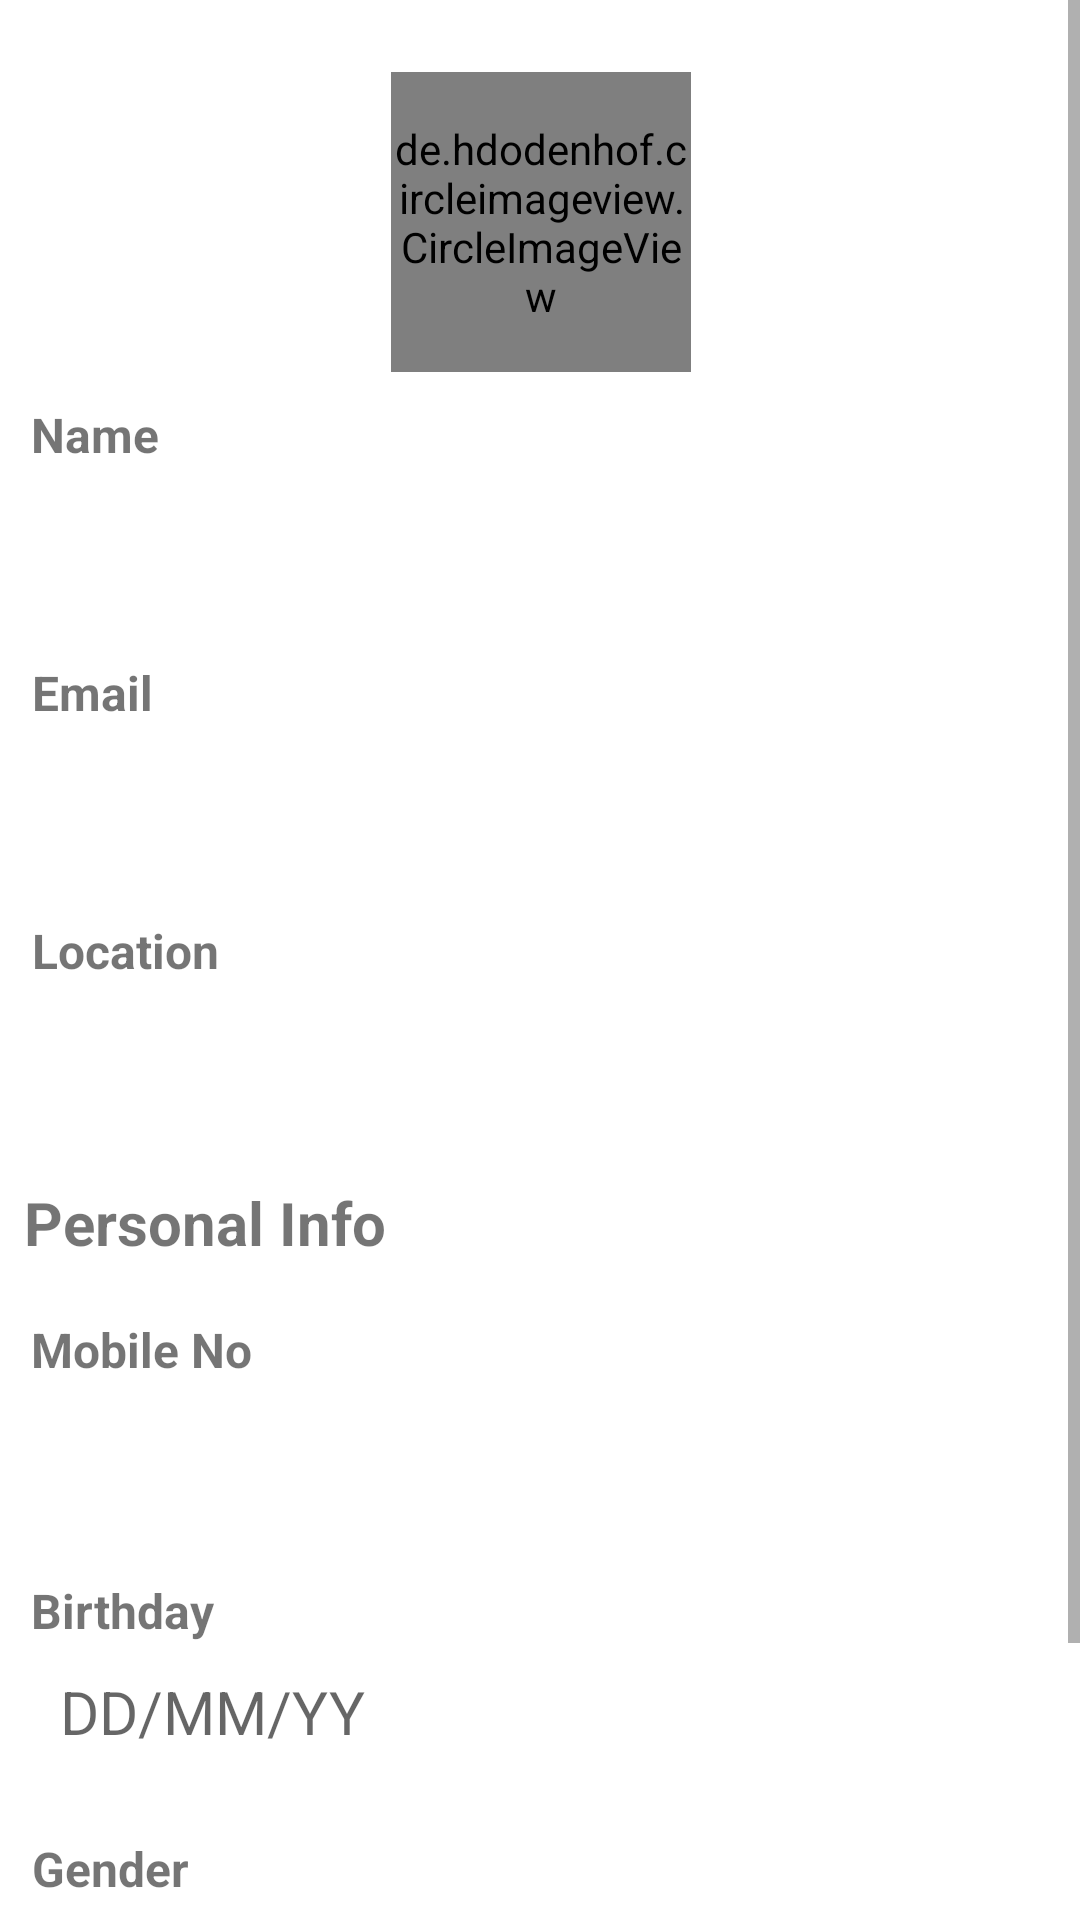

Reconstruct the res/layout file that produces this screen, plus the resources it refers to.
<!-- AndroidManifest.xml: application theme Theme.TicketBookingApp -->
<!-- res/layout/fragment_editprofile.xml -->
<?xml version="1.0" encoding="utf-8"?>
<layout>
    <ScrollView
        xmlns:android="http://schemas.android.com/apk/res/android"
        xmlns:app="http://schemas.android.com/apk/res-auto"
        xmlns:tools="http://schemas.android.com/tools"
        android:background="?attr/colorOnPrimary"
        android:layout_width="match_parent"
        android:layout_height="match_parent">

        <androidx.constraintlayout.widget.ConstraintLayout
            android:id="@+id/editframe"
            android:layout_width="match_parent"
            android:layout_height="match_parent">

            <EditText
                android:id="@+id/userdp"
                android:layout_width="100dp"
                android:layout_height="100dp"
                android:layout_marginTop="24dp"
                android:background="@drawable/ic_account"
                android:cursorVisible="false"
                app:layout_constraintEnd_toEndOf="parent"
                app:layout_constraintHorizontal_bias="0.501"
                app:layout_constraintStart_toStartOf="parent"
                app:layout_constraintTop_toTopOf="parent" />

            <de.hdodenhof.circleimageview.CircleImageView
                android:id="@+id/userdp1"
                android:layout_width="100dp"
                android:layout_height="100dp"
                android:layout_marginTop="24dp"
                app:civ_border_color="#918D8D"
                app:civ_border_width="0.5dp"
                app:layout_constraintEnd_toEndOf="parent"
                app:layout_constraintHorizontal_bias="0.501"
                app:layout_constraintStart_toStartOf="parent"
                app:layout_constraintTop_toTopOf="parent"
                tools:ignore="MissingClass" />


            <TextView
                android:layout_width="wrap_content"
                android:layout_height="wrap_content"
                android:layout_marginTop="8dp"
                android:padding="2dp"
                android:text="Name"
                android:textSize="16sp"
                android:textStyle="bold"
                app:layout_constraintEnd_toEndOf="parent"
                app:layout_constraintHorizontal_bias="0.027"
                app:layout_constraintStart_toStartOf="parent"
                app:layout_constraintTop_toBottomOf="@+id/userdp" />

            <EditText
                android:id="@+id/name"
                android:layout_width="0dp"
                android:layout_height="38dp"
                android:layout_marginTop="36dp"
                android:layout_marginRight="10dp"
                android:layout_marginLeft="10dp"
                android:layout_weight="1"

                android:background="@drawable/signupbox"
                android:inputType="text"
                android:paddingLeft="5dp"
                app:layout_constraintEnd_toEndOf="parent"
                app:layout_constraintStart_toStartOf="parent"
                app:layout_constraintTop_toBottomOf="@+id/userdp1" />

            <EditText
                android:id="@+id/email"
                android:layout_width="0dp"
                android:layout_height="38dp"
                android:layout_marginLeft="10dp"
                android:layout_marginTop="48dp"
                android:layout_marginRight="10dp"
                android:layout_weight="1"
                android:background="@drawable/signupbox"
                android:inputType="textEmailAddress"
                android:paddingLeft="5dp"
                app:layout_constraintEnd_toEndOf="parent"
                app:layout_constraintHorizontal_bias="0.575"
                app:layout_constraintStart_toStartOf="parent"
                app:layout_constraintTop_toBottomOf="@+id/name" />

            <TextView
                android:layout_width="wrap_content"
                android:layout_height="wrap_content"
                android:layout_marginTop="20dp"
                android:padding="2dp"
                android:text="Location"
                android:textSize="16sp"
                android:textStyle="bold"
                app:layout_constraintEnd_toEndOf="parent"
                app:layout_constraintHorizontal_bias="0.029"
                app:layout_constraintStart_toStartOf="parent"
                app:layout_constraintTop_toBottomOf="@+id/email" />

            <EditText
                android:id="@+id/location"
                android:layout_width="0dp"
                android:layout_height="38dp"
                android:layout_marginLeft="10dp"
                android:layout_marginTop="48dp"
                android:layout_marginRight="10dp"
                android:layout_weight="1"
                android:background="@drawable/signupbox"
                android:inputType="text"
                android:paddingLeft="5dp"
                app:layout_constraintEnd_toEndOf="parent"
                app:layout_constraintStart_toStartOf="parent"
                app:layout_constraintTop_toBottomOf="@+id/email" />

            <TextView
                android:id="@+id/textView6"
                android:layout_width="wrap_content"
                android:layout_height="wrap_content"
                android:layout_marginTop="24dp"
                android:text="Personal Info"
                android:textColor="@color/yellow"
                android:textSize="20dp"
                android:textStyle="bold"
                app:layout_constraintEnd_toEndOf="parent"
                app:layout_constraintHorizontal_bias="0.034"
                app:layout_constraintStart_toStartOf="parent"
                app:layout_constraintTop_toBottomOf="@+id/location" />

            <TextView
                android:id="@+id/textView7"
                android:layout_width="wrap_content"
                android:layout_height="wrap_content"
                android:layout_marginTop="16dp"
                android:padding="2dp"
                android:text="Mobile No"
                android:textSize="16sp"
                android:textStyle="bold"
                app:layout_constraintEnd_toEndOf="parent"
                app:layout_constraintHorizontal_bias="0.03"
                app:layout_constraintStart_toStartOf="parent"
                app:layout_constraintTop_toBottomOf="@+id/textView6" />

            <TextView
                android:id="@+id/textView3"
                android:layout_width="wrap_content"
                android:layout_height="wrap_content"
                android:layout_marginTop="20dp"
                android:padding="2dp"
                android:text="Email"
                android:textSize="16sp"
                android:textStyle="bold"
                app:layout_constraintEnd_toEndOf="parent"
                app:layout_constraintHorizontal_bias="0.027"
                app:layout_constraintStart_toStartOf="parent"
                app:layout_constraintTop_toBottomOf="@+id/name" />

            <EditText
                android:id="@+id/mobileno"
                android:layout_width="0dp"
                android:layout_height="38dp"
                android:layout_marginLeft="10dp"
                android:layout_marginTop="96dp"
                android:layout_marginRight="10dp"
                android:layout_weight="1"
                android:background="@drawable/signupbox"
                android:inputType="phone"
                android:paddingLeft="5dp"
                app:layout_constraintEnd_toEndOf="parent"
                app:layout_constraintHorizontal_bias="0.0"
                app:layout_constraintStart_toStartOf="parent"
                app:layout_constraintTop_toBottomOf="@+id/location" />

            <TextView
                android:id="@+id/textView8"
                android:layout_width="wrap_content"
                android:layout_height="wrap_content"
                android:layout_marginTop="20dp"
                android:padding="2dp"
                android:text="Birthday"
                android:textSize="16sp"
                android:textStyle="bold"
                app:layout_constraintEnd_toEndOf="parent"
                app:layout_constraintHorizontal_bias="0.028"
                app:layout_constraintStart_toStartOf="parent"
                app:layout_constraintTop_toBottomOf="@id/mobileno" />

            <TextView
                android:id="@+id/birthday"
                android:layout_width="0dp"
                android:layout_height="38dp"
                android:layout_marginLeft="10dp"
                android:layout_marginTop="48dp"
                android:layout_marginRight="10dp"
                android:layout_weight="1"
                android:background="@drawable/signupbox"
                android:cursorVisible="false"
                android:hint=" DD/MM/YY "
                android:onClick="Click"
                android:padding="5dp"
                android:textColor="@color/black"
                android:textSize="20dp"
                app:layout_constraintEnd_toEndOf="parent"
                app:layout_constraintStart_toStartOf="parent"
                app:layout_constraintTop_toBottomOf="@id/mobileno" />

            <TextView
                android:layout_width="wrap_content"
                android:layout_height="wrap_content"
                android:layout_marginTop="20dp"
                android:padding="2dp"
                android:text="Gender"
                android:textSize="16sp"
                android:textStyle="bold"
                app:layout_constraintEnd_toEndOf="parent"
                app:layout_constraintHorizontal_bias="0.028"
                app:layout_constraintStart_toStartOf="parent"
                app:layout_constraintTop_toBottomOf="@id/birthday" />

            <EditText
                android:id="@+id/gender"
                android:layout_width="0dp"
                android:layout_height="38dp"
                android:layout_marginLeft="10dp"
                android:layout_marginTop="48dp"
                android:layout_marginRight="10dp"
                android:layout_weight="1"
                android:background="@drawable/signupbox"
                android:inputType="text"
                android:paddingLeft="5dp"
                app:layout_constraintEnd_toEndOf="parent"
                app:layout_constraintHorizontal_bias="0.4"
                app:layout_constraintStart_toStartOf="parent"
                app:layout_constraintTop_toBottomOf="@id/birthday" />

            <Button
                android:id="@+id/savechanges"
                android:layout_width="wrap_content"
                android:layout_height="wrap_content"
                android:layout_margin="24dp"
                android:text="Save changes"
                app:layout_constraintEnd_toEndOf="parent"
                app:layout_constraintStart_toStartOf="parent"
                app:layout_constraintTop_toBottomOf="@id/gender"/>

            
            
            
            
            
            
            
            
            
            


        </androidx.constraintlayout.widget.ConstraintLayout>
    </ScrollView>
</layout>
<!-- resources referenced by this layout -->
<resources>
  <!-- drawable ic_account (drawable) -->
  <vector xmlns:android="http://schemas.android.com/apk/res/android"
      android:width="24dp"
      android:height="24dp"
      android:viewportWidth="24"
      android:viewportHeight="24"
      android:tint="@color/yellow">
      <path
          android:fillColor="?attr/colorOnSecondary"
          android:pathData="M12,2C6.48,2 2,6.48 2,12s4.48,10 10,10 10,-4.48 10,-10S17.52,2 12,2zM12,5c1.66,0 3,1.34 3,3s-1.34,3 -3,3 -3,-1.34 -3,-3 1.34,-3 3,-3zM12,19.2c-2.5,0 -4.71,-1.28 -6,-3.22 0.03,-1.99 4,-3.08 6,-3.08 1.99,0 5.97,1.09 6,3.08 -1.29,1.94 -3.5,3.22 -6,3.22z"/>
  </vector>
  <style name="Theme.TicketBookingApp" parent="Theme.MaterialComponents.DayNight.DarkActionBar">
          
          <item name="colorPrimary">@color/yellow</item>
          <item name="colorPrimaryVariant">@color/yellow</item>
          <item name="colorOnPrimary">@color/white</item>
          
          <item name="colorSecondary">@color/yellow</item>
          <item name="colorSecondaryVariant">@color/yellow</item>
          <item name="colorOnSecondary">@color/black</item>
          
          <item name="android:statusBarColor" tools:targetApi="l">?attr/colorPrimaryVariant</item>
  
          
      </style>
  <!-- not gathered from this repository: default colours our renderer supplied (Android Studio template values) -->
  <color name="black">#FF000000</color>
  <color name="white">#FFFFFFFF</color>
</resources>
